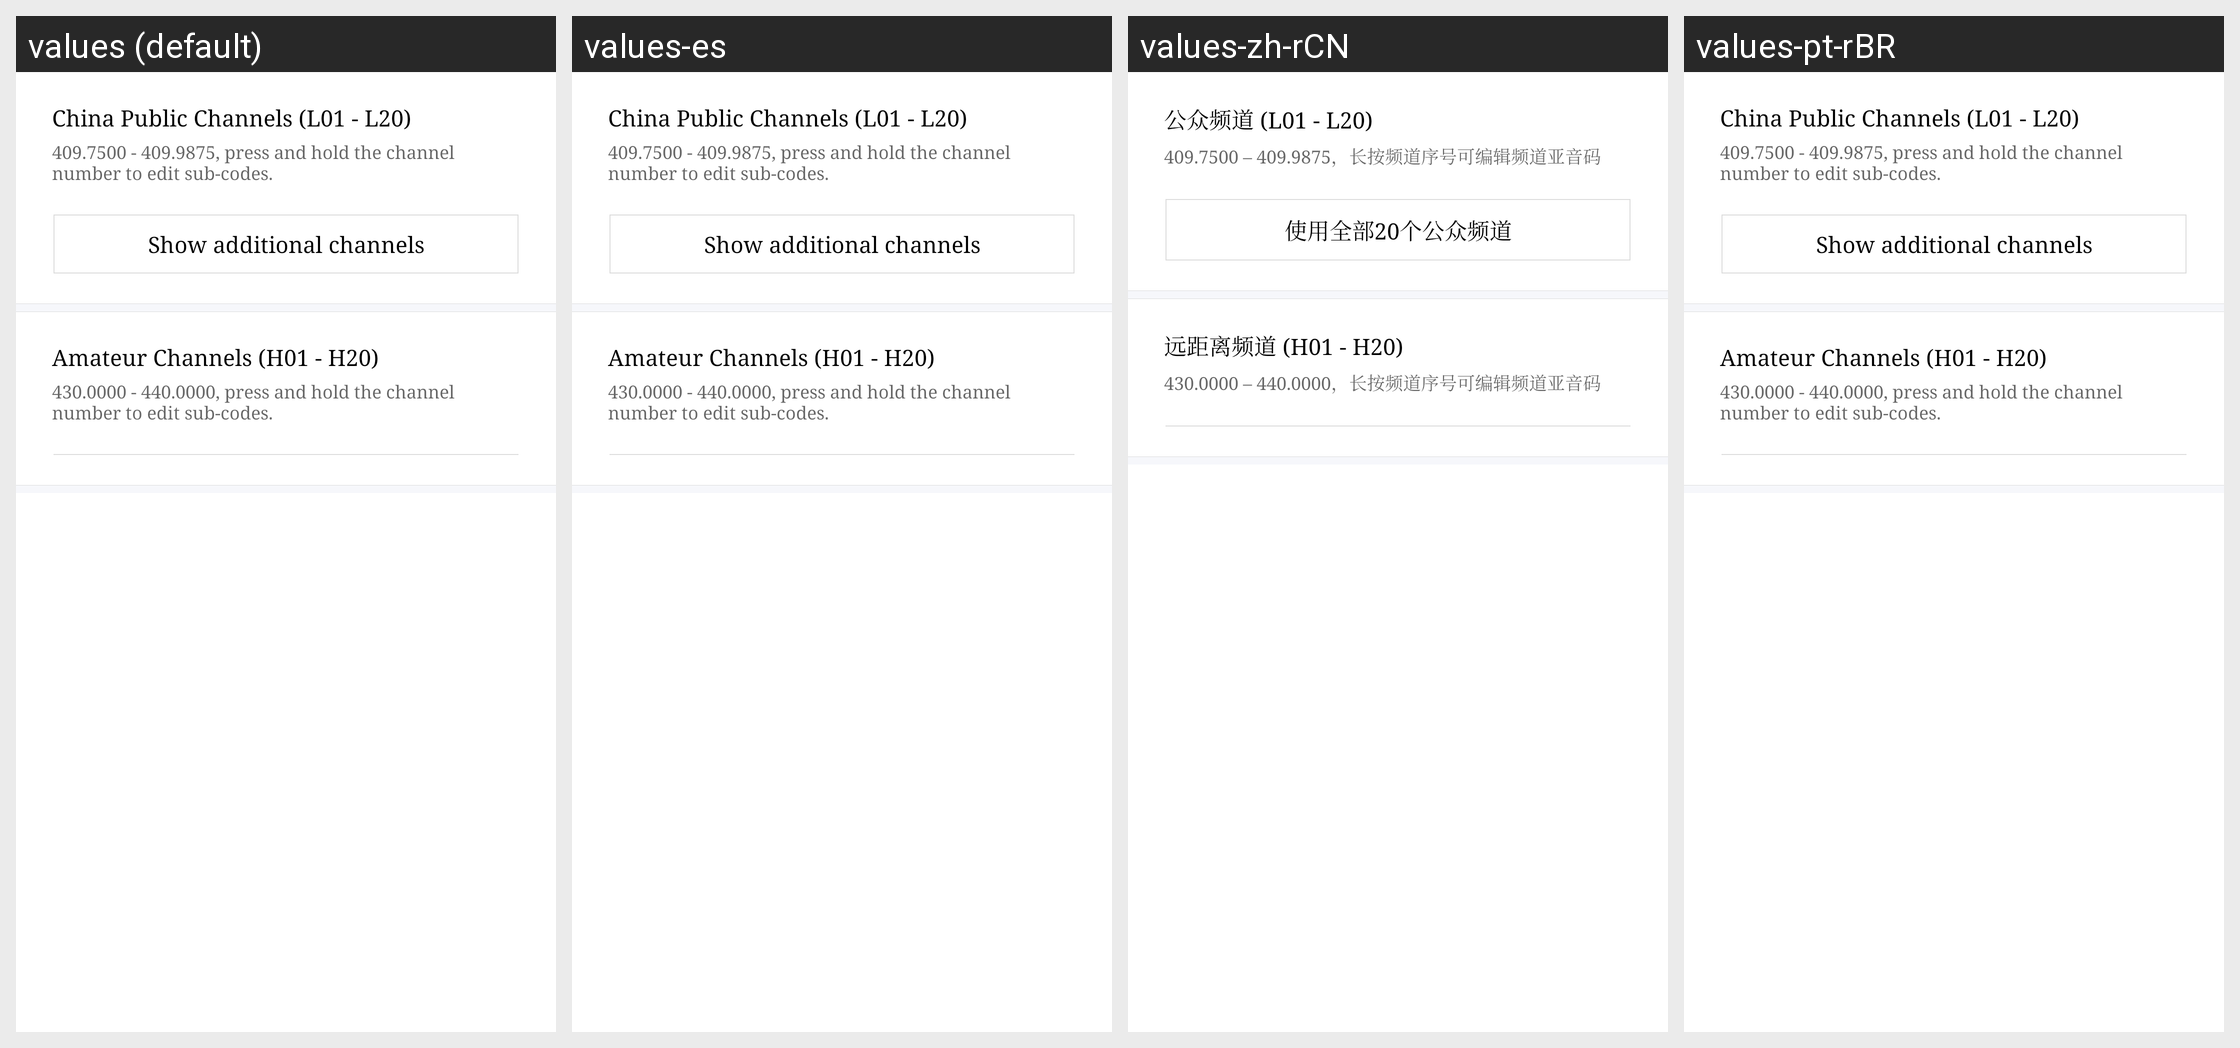

For this localized Android screen grid, give each drawn string resource with its value in every locale shown.
Android screen res/layout/fragment_seal_preset.xml rendered under 4 locales, left to right: values (default), values-es, values-zh-rCN, values-pt-rBR. Device: Nexus 5 (rendered at 1080×1920; each locale shown at half size, 540×960, under a caption strip naming it); theme AppTheme.
Other locales in the repository, not shown: values-am, values-ar, values-as, values-az, values-az-rAZ, values-be, values-bg, values-bn, values-bo-rCN, values-bs, values-bs-rBA, values-ca, values-cs, values-da, values-de, values-el, values-en, values-en-rGB, values-es-rUS, values-et, values-eu, values-eu-rES, values-fa, values-fi, values-fr, values-gl, values-gl-rES, values-gu, values-hi, values-hr, values-hu, values-in, values-it, values-iw, values-ja, values-ka, values-ka-rGE, values-kk, values-kk-rKZ, values-km, values-km-rKH, values-kn, values-ko, values-lo, values-lo-rLA, values-lt, values-lv, values-mai, values-mi, values-mk, values-ml, values-mn, values-mr, values-ms, values-my, values-my-rMM, values-my-rZG, values-nb, values-ne, values-nl, values-or, values-pa, values-pl, values-pt, values-pt-rPT, values-ro, values-ru, values-si, values-si-rLK, values-sk, values-sl, values-sv, values-sw, values-ta, values-te, values-th, values-tl, values-tr, values-tr-rTR, values-ug, values-uk, values-ur, values-uz, values-uz-rUZ, values-vi, values-zh, values-zh-rHK, values-zh-rTW.
Strings drawn on this screen, with the default value and each locale's value (text and hints the layout hard-codes, and strings that could not be matched under every locale, appear in the picture but are not listed):

channel_public_seal
  values: China Public Channels (L01 - L20)
  values-es: China Public Channels (L01 - L20)  [not translated; the default value is used]
  values-zh-rCN: 公众频道 (L01 - L20)  [from values-zh]
  values-pt-rBR: China Public Channels (L01 - L20)  [not translated; the default value is used]

seal_public_ch_range_prompt
  values: 409.7500 - 409.9875, press and hold the channel number to edit sub-codes.
  values-es: 409.7500 - 409.9875, press and hold the channel number to edit sub-codes.  [not translated; the default value is used]
  values-zh-rCN: 409.7500 – 409.9875，长按频道序号可编辑频道亚音码  [from values-zh]
  values-pt-rBR: 409.7500 - 409.9875, press and hold the channel number to edit sub-codes.  [not translated; the default value is used]

display_other_15_channel
  values: Show additional channels
  values-es: Show additional channels  [not translated; the default value is used]
  values-zh-rCN: 使用全部20个公众频道  [from values-zh]
  values-pt-rBR: Show additional channels  [not translated; the default value is used]

channel_remote_seal
  values: Amateur Channels (H01 - H20)
  values-es: Amateur Channels (H01 - H20)  [not translated; the default value is used]
  values-zh-rCN: 远距离频道 (H01 - H20)  [from values-zh]
  values-pt-rBR: Amateur Channels (H01 - H20)  [not translated; the default value is used]

seal_remote_ch_range_prompt
  values: 430.0000 - 440.0000, press and hold the channel number to edit sub-codes.
  values-es: 430.0000 - 440.0000, press and hold the channel number to edit sub-codes.  [not translated; the default value is used]
  values-zh-rCN: 430.0000 – 440.0000，长按频道序号可编辑频道亚音码  [from values-zh]
  values-pt-rBR: 430.0000 - 440.0000, press and hold the channel number to edit sub-codes.  [not translated; the default value is used]
